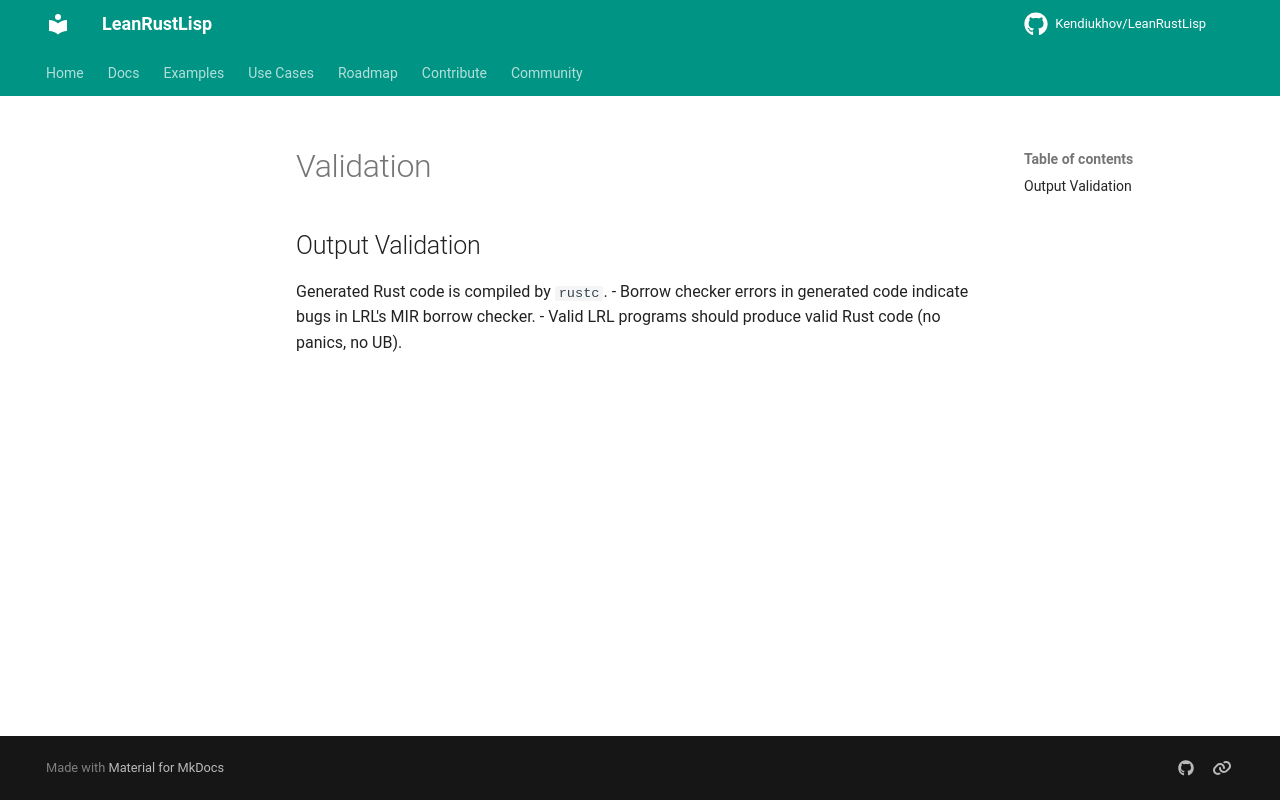

repository: Kendiukhov/LeanRustLisp · page: spec/codegen/validation/index.html · generator: mkdocs

# Validation

## Output Validation
Generated Rust code is compiled by `rustc`.
- Borrow checker errors in generated code indicate bugs in LRL's MIR borrow checker.
- Valid LRL programs should produce valid Rust code (no panics, no UB).
